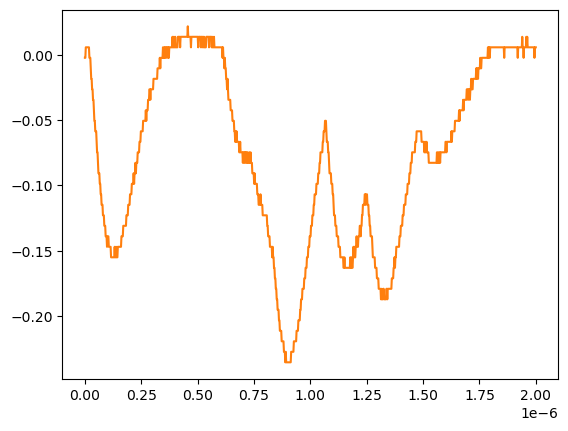

The file beside this chart, header and first rows:
# KEYSIGHT TECHNOLOGIES, MSO-X 3024T, MY58262555, 07.30.2019051434
# time, 1
# 2024-07-24 15:44:26.933809
0.000000000000000000e+00, -2.311559999999999830e-03
2.002002002002001797e-09, -2.311559999999999830e-03
4.004004004004003593e-09, 5.728630000000000180e-03
6.006006006006005804e-09, 5.728630000000000180e-03
8.008008008008007187e-09, 5.728630000000000180e-03
1.001001001001000857e-08, 5.728630000000000180e-03
1.201201201201201161e-08, 5.728630000000000180e-03
1.401401401401401299e-08, 5.728630000000000180e-03
1.601601601601601437e-08, 5.728630000000000180e-03
1.801801801801801741e-08, 5.728630000000000180e-03
2.002002002002001714e-08, -2.311559999999999830e-03
2.202202202202202018e-08, -2.311559999999999830e-03
2.402402402402402322e-08, -2.311559999999999830e-03
2.602602602602602294e-08, -1.035179999999999954e-02
2.802802802802802598e-08, -1.839199999999999863e-02
3.003003003003002571e-08, -1.839199999999999863e-02
3.203203203203202875e-08, -2.643219999999999945e-02
3.403403403403403179e-08, -2.643219999999999945e-02
3.603603603603603482e-08, -3.447240000000000026e-02
3.803803803803803124e-08, -3.447240000000000026e-02
4.004004004004003428e-08, -4.251259999999999761e-02
4.204204204204203732e-08, -5.055280000000000190e-02
4.404404404404404036e-08, -5.055280000000000190e-02
4.604604604604604339e-08, -5.859299999999999925e-02
4.804804804804804643e-08, -5.859299999999999925e-02
5.005005005005004285e-08, -5.859299999999999925e-02
5.205205205205204589e-08, -6.663320000000000354e-02
5.405405405405404893e-08, -7.467340000000000089e-02
5.605605605605605196e-08, -7.467340000000000089e-02
5.805805805805805500e-08, -8.271359999999999824e-02
6.006006006006005142e-08, -9.075379999999999558e-02
6.206206206206205446e-08, -9.075379999999999558e-02
6.406406406406405750e-08, -9.075379999999999558e-02
6.606606606606606053e-08, -9.879400000000000681e-02
6.806806806806806357e-08, -9.879400000000000681e-02
7.007007007007006661e-08, -1.068339999999999984e-01
7.207207207207206965e-08, -1.068339999999999984e-01
7.407407407407407268e-08, -1.148740000000000039e-01
7.607607607607606249e-08, -1.148740000000000039e-01
7.807807807807806552e-08, -1.148740000000000039e-01
8.008008008008006856e-08, -1.229149999999999965e-01
8.208208208208207160e-08, -1.229149999999999965e-01
8.408408408408407464e-08, -1.229149999999999965e-01
8.608608608608607767e-08, -1.309549999999999881e-01
8.808808808808808071e-08, -1.309549999999999881e-01
9.009009009009008375e-08, -1.309549999999999881e-01
9.209209209209208679e-08, -1.389950000000000074e-01
9.409409409409408982e-08, -1.389950000000000074e-01
9.609609609609609286e-08, -1.389950000000000074e-01
9.809809809809808266e-08, -1.470349999999999990e-01
1.001001001001000857e-07, -1.389950000000000074e-01
1.021021021021020887e-07, -1.389950000000000074e-01
1.041041041041040918e-07, -1.389950000000000074e-01
1.061061061061060948e-07, -1.470349999999999990e-01
1.081081081081080979e-07, -1.470349999999999990e-01
1.101101101101101009e-07, -1.470349999999999990e-01
1.121121121121121039e-07, -1.470349999999999990e-01
1.141141141141141070e-07, -1.470349999999999990e-01
... 942 more rows
